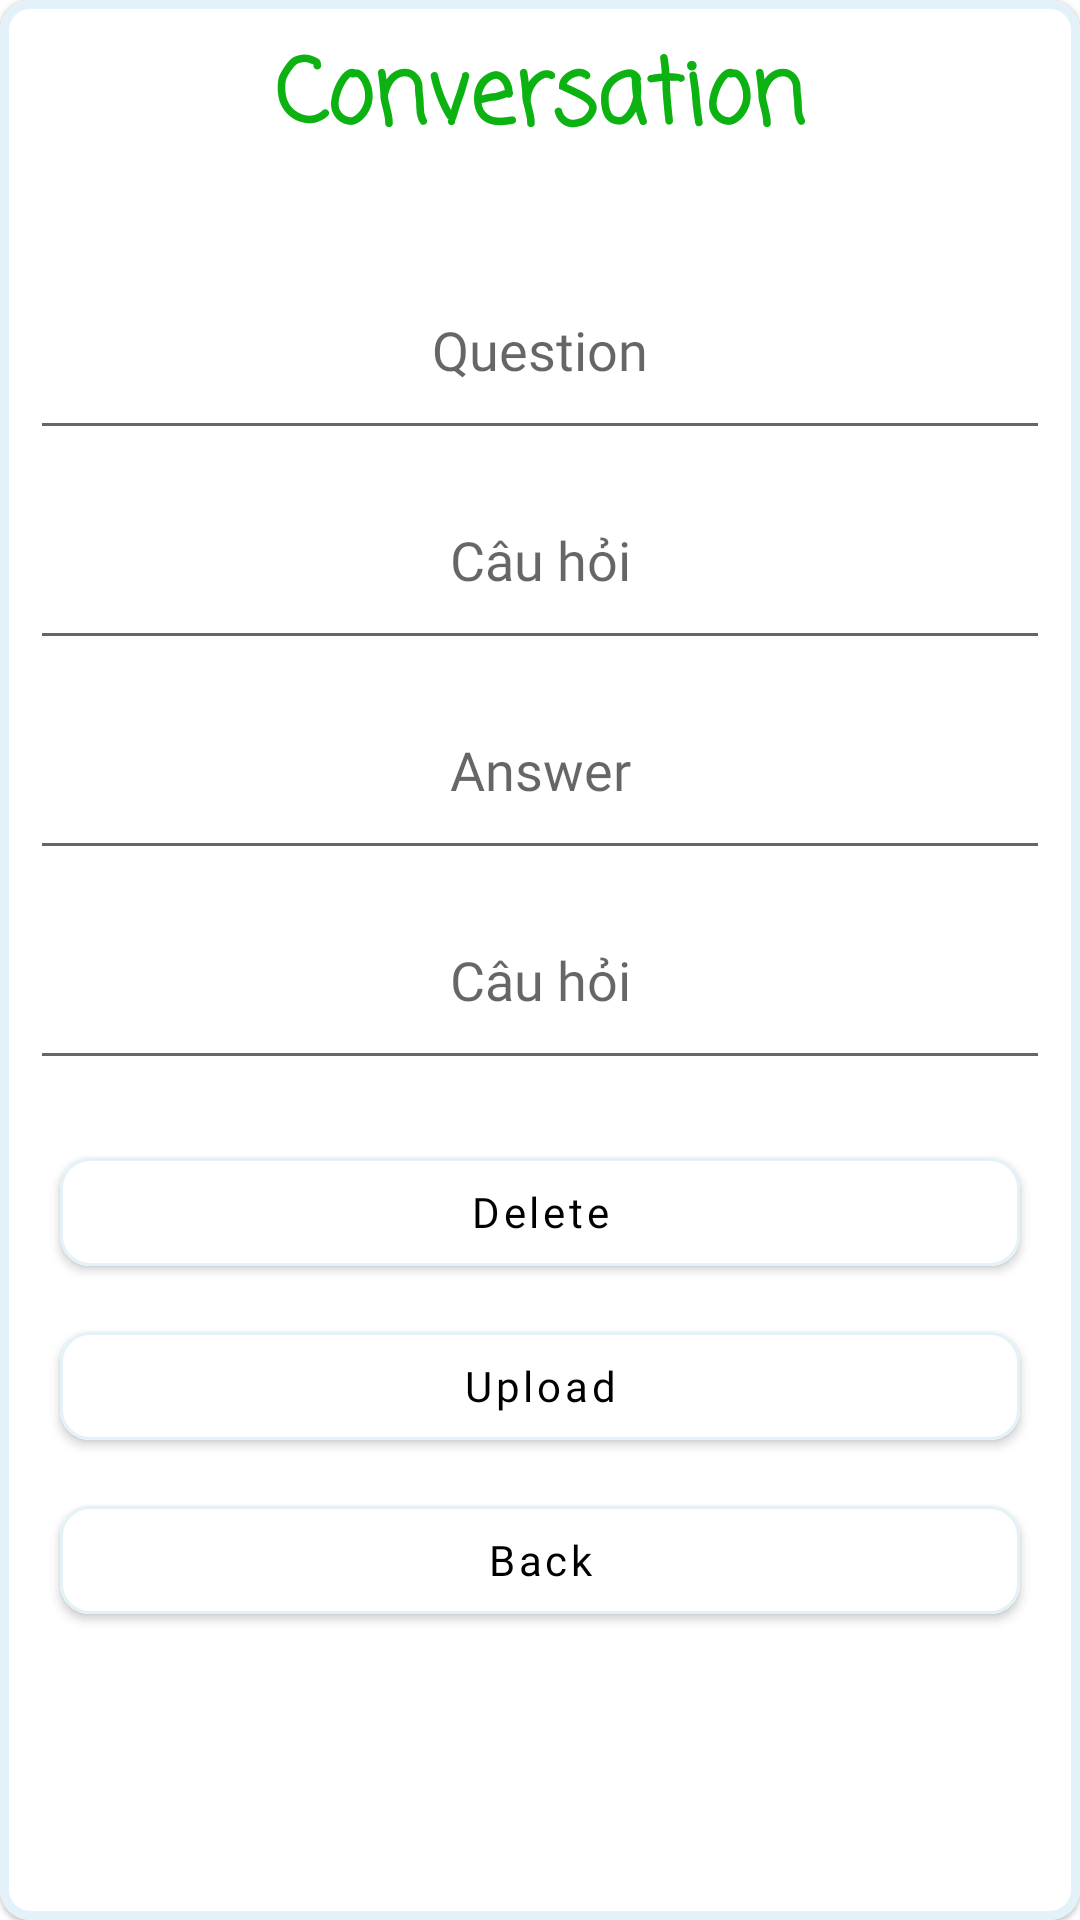

Reconstruct the res/layout file that produces this screen, plus the resources it refers to.
<!-- AndroidManifest.xml: application theme Theme.ITELishVer3 -->
<!-- res/layout/dialog_upload_conversation_admin.xml -->
<?xml version="1.0" encoding="utf-8"?>
<com.google.android.material.card.MaterialCardView xmlns:android="http://schemas.android.com/apk/res/android"
    xmlns:tools="http://schemas.android.com/tools"
    android:layout_width="380dp"
    xmlns:app="http://schemas.android.com/apk/res-auto"
    app:strokeColor="@color/grey"
    app:strokeWidth="3dp"
    app:cardCornerRadius="10dp"
    android:layout_height="560dp">

    <androidx.constraintlayout.widget.ConstraintLayout
        android:layout_width="match_parent"
        android:layout_height="match_parent">
        <TextView
            app:layout_constraintTop_toTopOf="parent"
            app:layout_constraintLeft_toLeftOf="parent"
            app:layout_constraintRight_toRightOf="parent"
            android:text="Conversation"
            android:fontFamily="casual"
            android:layout_marginTop="10dp"
            android:textColor="@color/green"
            android:textStyle="bold"
            android:textSize="30dp"
            android:layout_width="wrap_content"
            android:layout_height="wrap_content"/>

        <EditText
            android:hint="Question"
            android:fontFamily="@font/nunito_extrabold"
            android:id="@+id/edt_question_upload_conversation_admin_dialog"
            android:layout_height="70dp"
            android:layout_width="match_parent"
            android:layout_marginLeft="10dp"
            android:layout_marginRight="10dp"
            android:layout_marginTop="80dp"
            android:gravity="center"
            app:layout_constraintRight_toRightOf="parent"
            app:layout_constraintTop_toTopOf="parent" />

        <EditText
            android:hint="Câu hỏi"
            android:fontFamily="@font/nunito_extrabold"
            android:id="@+id/edt_questionVS_upload_conversation_admin_dialog"
            android:layout_height="70dp"
            android:layout_width="match_parent"
            android:layout_marginLeft="10dp"
            android:layout_marginRight="10dp"
            android:gravity="center"
            app:layout_constraintRight_toRightOf="parent"
            app:layout_constraintTop_toBottomOf="@+id/edt_question_upload_conversation_admin_dialog" />

        <EditText
            android:fontFamily="@font/nunito_extrabold"
            android:hint="Answer"
            android:layout_width="match_parent"
            android:gravity="center"
            android:layout_marginLeft="10dp"
            android:layout_marginRight="10dp"
            android:id="@+id/edt_answer_upload_conversation_admin_dialog"
            android:layout_height="70dp"
            app:layout_constraintRight_toRightOf="parent"
            app:layout_constraintTop_toBottomOf="@+id/edt_questionVS_upload_conversation_admin_dialog" />

        <EditText
            android:fontFamily="@font/nunito_extrabold"
            android:hint="Câu hỏi"
            android:layout_width="match_parent"
            android:gravity="center"
            android:layout_marginLeft="10dp"
            android:layout_marginRight="10dp"
            android:id="@+id/edt_answerVS_upload_conversation_admin_dialog"
            android:layout_height="70dp"
            app:layout_constraintRight_toRightOf="parent"
            app:layout_constraintTop_toBottomOf="@+id/edt_answer_upload_conversation_admin_dialog" />

        <com.google.android.material.button.MaterialButton
            android:id="@+id/btn_delete_dialog_edit_conversation_admin"
            android:layout_width="match_parent"
            android:layout_height="wrap_content"
            android:layout_marginLeft="20dp"
            android:layout_marginRight="20dp"
            android:layout_marginTop="20dp"
            android:backgroundTint="@color/white"
            android:fontFamily="@font/nunito_extrabold"
            android:text="Delete"
            android:textAllCaps="false"
            android:textColor="@color/black"
            app:cornerRadius="10dp"
            app:layout_constraintLeft_toLeftOf="parent"
            app:layout_constraintTop_toBottomOf="@+id/edt_answerVS_upload_conversation_admin_dialog"
            app:strokeColor="@color/grey"
            app:strokeWidth="1dp" />

        <com.google.android.material.button.MaterialButton
            android:fontFamily="@font/nunito_extrabold"
            android:id="@+id/btn_update_dialog_edit_conversation_admin"
            app:layout_constraintTop_toBottomOf="@+id/btn_delete_dialog_edit_conversation_admin"
            app:layout_constraintLeft_toLeftOf="parent"
            android:backgroundTint="@color/white"
            android:textColor="@color/black"
            app:strokeWidth="1dp"
            android:layout_marginTop="10dp"
            app:strokeColor="@color/grey"
            android:textAllCaps="false"
            android:text="Upload"
            android:layout_marginLeft="20dp"
            android:layout_marginRight="20dp"
            app:cornerRadius="10dp"
            android:layout_width="match_parent"
            android:layout_height="wrap_content"/>

        <com.google.android.material.button.MaterialButton
            android:fontFamily="@font/nunito_extrabold"
            android:id="@+id/btn_back_dialog_upload_conversation_admin"
            app:layout_constraintTop_toBottomOf="@+id/btn_update_dialog_edit_conversation_admin"
            app:layout_constraintLeft_toLeftOf="parent"
            android:backgroundTint="@color/white"
            android:textColor="@color/black"
            app:strokeWidth="1dp"
            android:layout_marginTop="10dp"
            app:strokeColor="@color/grey"
            android:textAllCaps="false"
            android:text="Back"
            android:layout_marginLeft="20dp"
            android:layout_marginRight="20dp"
            app:cornerRadius="10dp"
            android:layout_width="match_parent"
            android:layout_height="wrap_content"/>

    </androidx.constraintlayout.widget.ConstraintLayout>

</com.google.android.material.card.MaterialCardView>
<!-- resources referenced by this layout -->
<resources>
  <color name="black">#FF000000</color>
  <color name="green">#0CB112</color>
  <color name="grey">#E3F2F8</color>
  <color name="white">#FFFFFFFF</color>
  <style name="Theme.ITELishVer3" parent="Theme.MaterialComponents.DayNight.DarkActionBar">
          
          <item name="colorPrimary">@color/purple_500</item>
          <item name="colorPrimaryVariant">@color/purple_700</item>
          <item name="colorOnPrimary">@color/white</item>
          
          <item name="colorSecondary">@color/teal_200</item>
          <item name="colorSecondaryVariant">@color/teal_700</item>
          <item name="colorOnSecondary">@color/black</item>
          
          <item name="android:statusBarColor" tools:targetApi="l">?attr/colorPrimaryVariant</item>
          
      </style>
  <color name="purple_500">#FF6200EE</color>
  <color name="purple_700">#FF3700B3</color>
  <color name="teal_200">#FF03DAC5</color>
  <color name="teal_700">#FF018786</color>
</resources>
